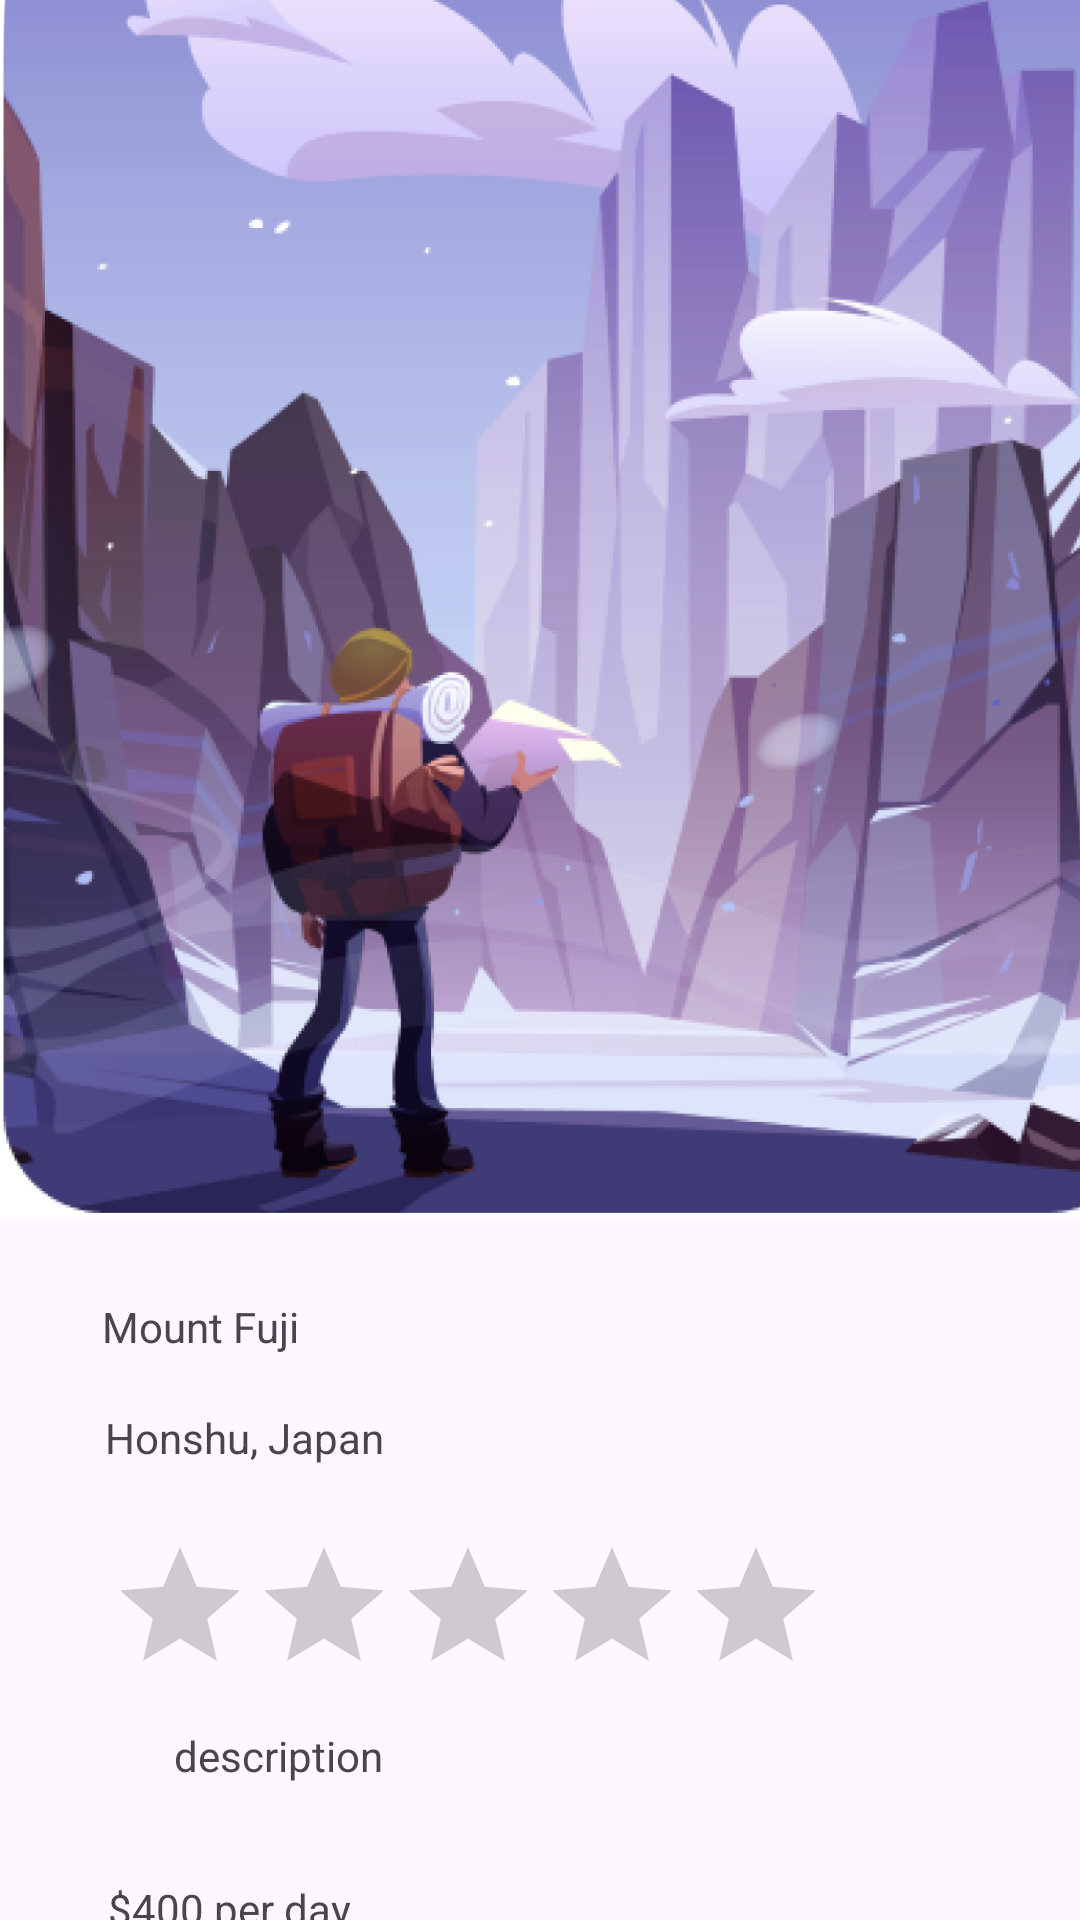

Layout XML and referenced resources for this Android screen:
<!-- AndroidManifest.xml: application theme Theme.TravelAppOfficial -->
<!-- res/layout/activity_location_detail.xml -->
<?xml version="1.0" encoding="utf-8"?>
<androidx.constraintlayout.widget.ConstraintLayout xmlns:android="http://schemas.android.com/apk/res/android"
    xmlns:app="http://schemas.android.com/apk/res-auto"
    xmlns:tools="http://schemas.android.com/tools"
    android:layout_width="match_parent"
    android:layout_height="match_parent">

    <ImageView
        android:id="@+id/imageView2"
        android:layout_width="384dp"
        android:layout_height="468dp"
        android:layout_marginBottom="14dp"
        app:layout_constraintBottom_toTopOf="@+id/textView_locationDetail_locationName"
        app:layout_constraintTop_toTopOf="parent"
        app:srcCompat="@drawable/explorer"
        tools:layout_editor_absoluteX="16dp" />

    <TextView
        android:id="@+id/textView_locationDetail_locationName"
        android:layout_width="wrap_content"
        android:layout_height="wrap_content"
        android:layout_marginStart="34dp"
        android:layout_marginBottom="18dp"
        android:text="Mount Fuji"
        app:layout_constraintBottom_toTopOf="@+id/textView_locationDetail_cityCountry"
        app:layout_constraintStart_toStartOf="parent"
        app:layout_constraintTop_toBottomOf="@+id/imageView2" />

    <TextView
        android:id="@+id/textView_locationDetail_cityCountry"
        android:layout_width="wrap_content"
        android:layout_height="wrap_content"
        android:layout_marginStart="1dp"
        android:layout_marginBottom="23dp"
        android:text="Honshu, Japan"
        app:layout_constraintBottom_toTopOf="@+id/ratingBar"
        app:layout_constraintStart_toStartOf="@+id/textView_locationDetail_locationName"
        app:layout_constraintTop_toBottomOf="@+id/textView_locationDetail_locationName" />

    <RatingBar
        android:id="@+id/ratingBar"
        android:layout_width="wrap_content"
        android:layout_height="wrap_content"
        android:layout_marginStart="1dp"
        android:layout_marginBottom="7dp"
        app:layout_constraintBottom_toTopOf="@+id/textView_locationDetail_description"
        app:layout_constraintStart_toStartOf="@+id/textView_locationDetail_cityCountry"
        app:layout_constraintTop_toBottomOf="@+id/textView_locationDetail_cityCountry" />

    <TextView
        android:id="@+id/textView_locationDetail_cost"
        android:layout_width="wrap_content"
        android:layout_height="wrap_content"
        android:layout_marginStart="36dp"
        android:layout_marginBottom="44dp"
        android:text="$400 per day"
        app:layout_constraintBottom_toBottomOf="parent"
        app:layout_constraintStart_toStartOf="parent"
        app:layout_constraintTop_toBottomOf="@+id/textView_locationDetail_description" />

    <TextView
        android:id="@+id/textView_locationDetail_description"
        android:layout_width="wrap_content"
        android:layout_height="wrap_content"
        android:layout_marginStart="22dp"
        android:layout_marginBottom="32dp"
        android:text="description"
        app:layout_constraintBottom_toTopOf="@+id/textView_locationDetail_cost"
        app:layout_constraintStart_toStartOf="@+id/ratingBar"
        app:layout_constraintTop_toBottomOf="@+id/ratingBar" />
</androidx.constraintlayout.widget.ConstraintLayout>
<!-- resources referenced by this layout -->
<resources>
  <!-- drawable explorer: png bitmap (drawable, 618449 bytes) -->
  <style name="Theme.TravelAppOfficial" parent="Base.Theme.TravelAppOfficial" />
  <style name="Base.Theme.TravelAppOfficial" parent="Theme.Material3.DayNight.NoActionBar">
          
          
      </style>
</resources>
